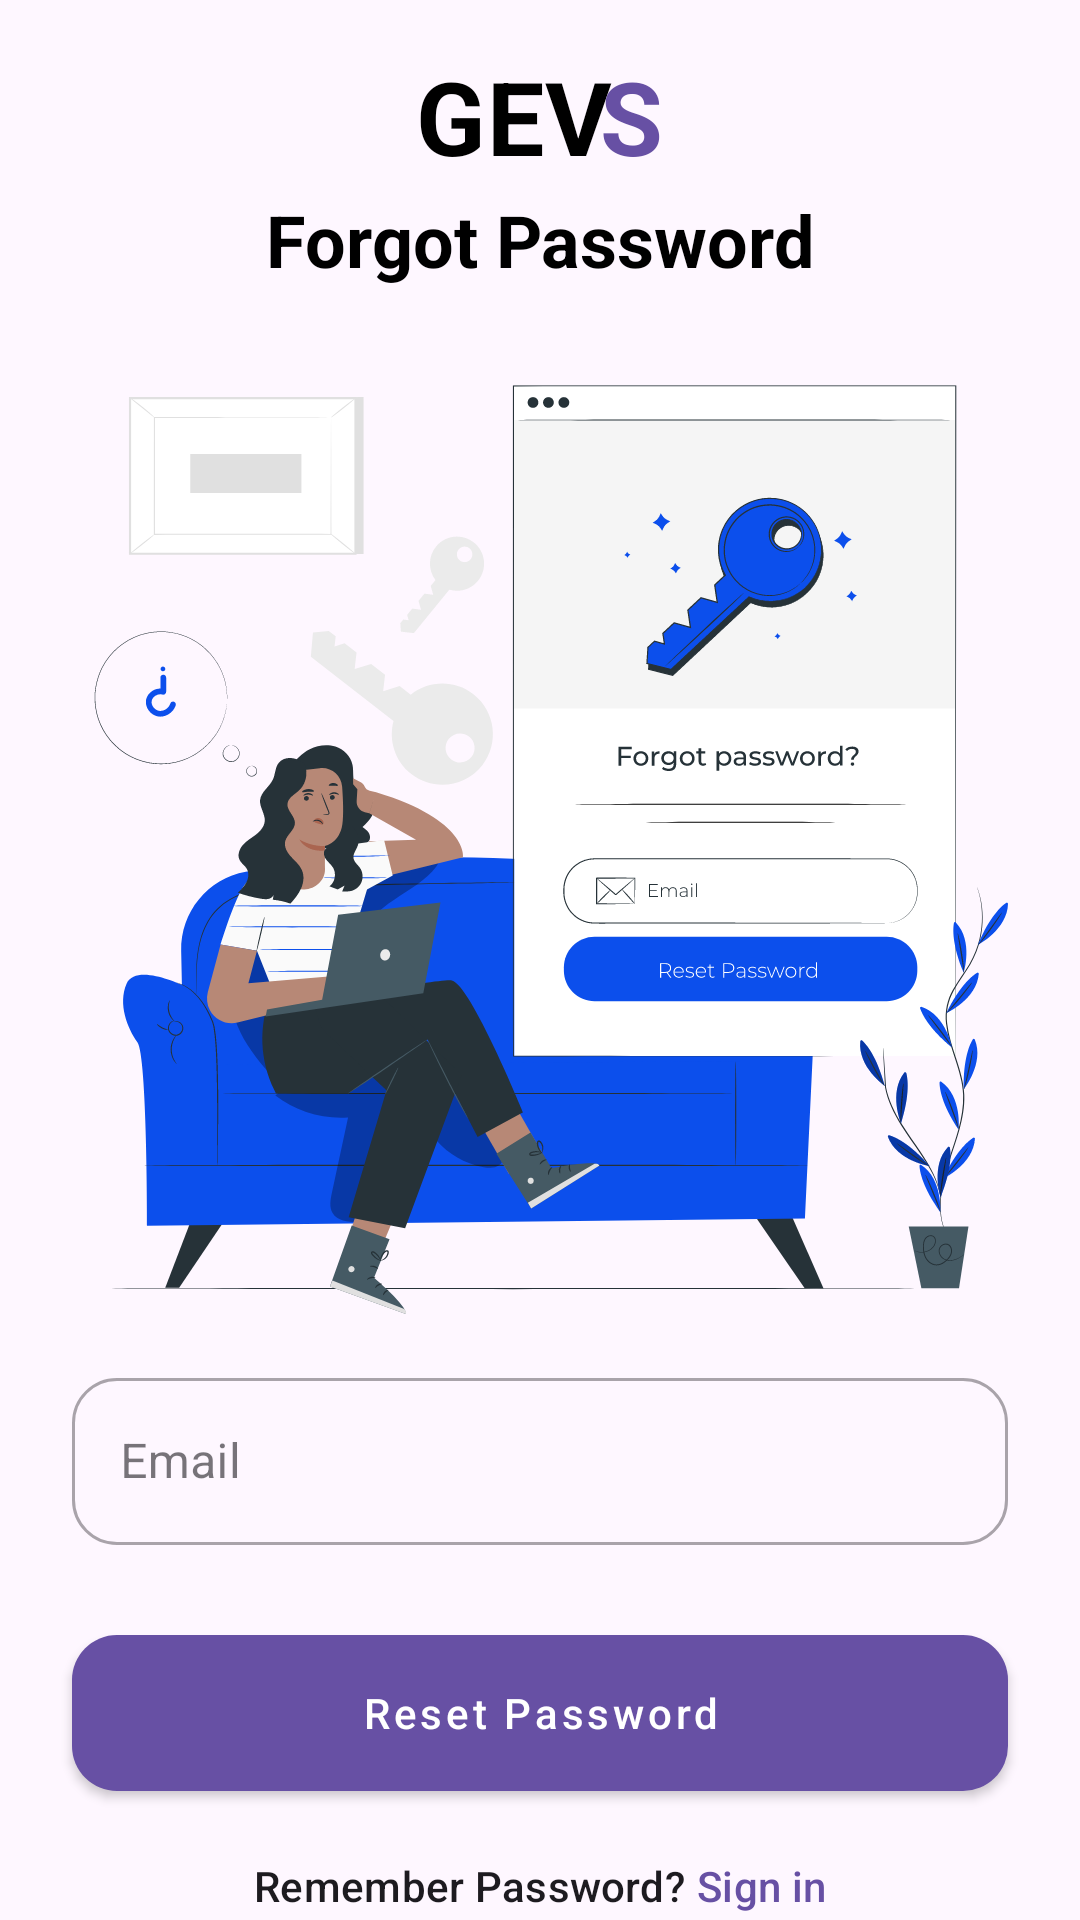

This screen was rendered from an Android layout file. Write that file and the resources it references.
<!-- AndroidManifest.xml: application theme Theme.Gevs -->
<!-- res/layout/activity_forgot_password.xml -->
<?xml version="1.0" encoding="utf-8"?>
<layout xmlns:android="http://schemas.android.com/apk/res/android"
    xmlns:app="http://schemas.android.com/apk/res-auto"
    xmlns:tools="http://schemas.android.com/tools">

    <data>

    </data>

    <androidx.constraintlayout.widget.ConstraintLayout
        android:layout_width="match_parent"
        android:layout_height="match_parent"
        tools:context=".ui.auth.forgotpassword.ForgotPasswordActivity">

        <TextView
            android:id="@+id/textView"
            android:layout_width="wrap_content"
            android:layout_height="wrap_content"
            android:layout_marginTop="16dp"
            android:text="GEV  "
            android:textAppearance="?attr/textAppearanceHeadline4"
            android:textColor="@color/textColor"
            android:textStyle="bold"
            app:layout_constraintEnd_toEndOf="parent"
            app:layout_constraintStart_toStartOf="parent"
            app:layout_constraintTop_toTopOf="parent"
            app:layout_constraintVertical_chainStyle="packed" />

        <TextView
            android:id="@+id/textView2"
            android:layout_width="wrap_content"
            android:layout_height="wrap_content"
            android:text="S"
            android:textAppearance="?attr/textAppearanceHeadline4"
            android:textColor="?attr/colorPrimary"
            android:textStyle="bold"
            app:layout_constraintBottom_toBottomOf="@+id/textView"
            app:layout_constraintEnd_toEndOf="@+id/textView"
            app:layout_constraintHorizontal_bias="1.0"
            app:layout_constraintStart_toStartOf="@+id/textView"
            app:layout_constraintTop_toTopOf="@+id/textView" />

        <TextView
            android:id="@+id/textView4"
            android:layout_width="wrap_content"
            android:layout_height="wrap_content"
            android:text="Forgot Password"
            android:textAppearance="?attr/textAppearanceHeadline5"
            android:textColor="@color/textColor"
            android:textStyle="bold"
            app:layout_constraintBottom_toTopOf="@+id/imageView"
            app:layout_constraintEnd_toEndOf="@+id/textView2"
            app:layout_constraintStart_toStartOf="@+id/textView"
            app:layout_constraintTop_toBottomOf="@+id/textView"
            app:layout_constraintVertical_chainStyle="packed" />

        <ImageView
            android:id="@+id/imageView"
            android:layout_width="0dp"
            android:layout_height="wrap_content"
            android:layout_marginStart="24dp"
            android:layout_marginTop="32dp"
            android:layout_marginEnd="24dp"
            android:scaleType="centerInside"
            app:layout_constraintBottom_toTopOf="@+id/forgot_password_email_textInput"
            app:layout_constraintEnd_toEndOf="parent"
            app:layout_constraintStart_toStartOf="parent"
            app:layout_constraintTop_toBottomOf="@+id/textView4"
            app:srcCompat="@drawable/illustration_forgot_password" />

        <com.google.android.material.textfield.TextInputLayout
            android:id="@+id/forgot_password_email_textInput"
            style="@style/Widget.MaterialComponents.TextInputLayout.OutlinedBox"
            android:layout_width="match_parent"
            android:layout_height="wrap_content"
            android:layout_marginStart="24dp"
            android:layout_marginTop="16dp"
            android:layout_marginEnd="24dp"
            android:hint="Email"
            app:boxBackgroundColor="?attr/colorSurface"
            app:endIconMode="clear_text"
            app:layout_constraintBottom_toTopOf="@+id/reset_password_button"
            app:layout_constraintEnd_toEndOf="parent"
            app:layout_constraintStart_toStartOf="parent"
            app:layout_constraintTop_toBottomOf="@+id/imageView"
            app:shapeAppearance="@style/ShapeAppearance.Gevs.SmallComponent">

            <com.google.android.material.textfield.TextInputEditText
                android:id="@+id/forgot_password_email_editText"
                android:layout_width="match_parent"
                android:layout_height="wrap_content"
                android:inputType="textEmailAddress" />

        </com.google.android.material.textfield.TextInputLayout>

        <com.google.android.material.button.MaterialButton
            android:id="@+id/reset_password_button"
            style="@style/Widget.MaterialComponents.Button"
            android:layout_width="match_parent"
            android:layout_height="64dp"
            android:layout_marginStart="24dp"
            android:layout_marginTop="24dp"
            android:layout_marginEnd="24dp"
            android:text="Reset Password"
            android:textAllCaps="false"
            app:layout_constraintBottom_toTopOf="@+id/forgot_password_remember_password_textView"
            app:layout_constraintEnd_toEndOf="parent"
            app:layout_constraintStart_toStartOf="parent"
            app:layout_constraintTop_toBottomOf="@+id/forgot_password_email_textInput"
            app:shapeAppearance="@style/ShapeAppearance.Gevs.SmallComponent" />

        <com.google.android.material.textview.MaterialTextView
            android:id="@+id/forgot_password_remember_password_textView"
            android:layout_width="wrap_content"
            android:layout_height="wrap_content"
            android:layout_marginTop="16dp"
            android:text="Remember Password?"
            android:textAppearance="?attr/textAppearanceSubtitle2"
            app:layout_constraintBottom_toBottomOf="parent"
            app:layout_constraintEnd_toStartOf="@+id/forgot_password_signin_textView"
            app:layout_constraintHorizontal_chainStyle="packed"
            app:layout_constraintStart_toStartOf="parent"
            app:layout_constraintTop_toBottomOf="@+id/reset_password_button" />

        <com.google.android.material.textview.MaterialTextView
            android:id="@+id/forgot_password_signin_textView"
            android:layout_width="wrap_content"
            android:layout_height="wrap_content"
            android:layout_marginStart="4dp"
            android:text="Sign in"
            android:textAppearance="?attr/textAppearanceSubtitle2"
            android:textColor="?attr/colorPrimary"
            app:layout_constraintBottom_toBottomOf="@+id/forgot_password_remember_password_textView"
            app:layout_constraintEnd_toEndOf="parent"
            app:layout_constraintStart_toEndOf="@+id/forgot_password_remember_password_textView"
            app:layout_constraintTop_toTopOf="@+id/forgot_password_remember_password_textView" />

    </androidx.constraintlayout.widget.ConstraintLayout>
</layout>
<!-- resources referenced by this layout -->
<resources>
  <color name="textColor">@color/black</color>
  <!-- drawable illustration_forgot_password: vector/xml drawable (drawable, 92113 chars, omitted) -->
  <style name="ShapeAppearance.Gevs.SmallComponent" parent="ShapeAppearance.MaterialComponents.SmallComponent">
          <item name="cornerFamily">rounded</item>
          <item name="cornerSize">15dp</item>
      </style>
  <style name="Theme.Gevs" parent="Base.Theme.Gevs" />
  <color name="black">#000000</color>
  <style name="Base.Theme.Gevs" parent="Theme.Material3.DayNight.NoActionBar">
          
          
      </style>
</resources>
